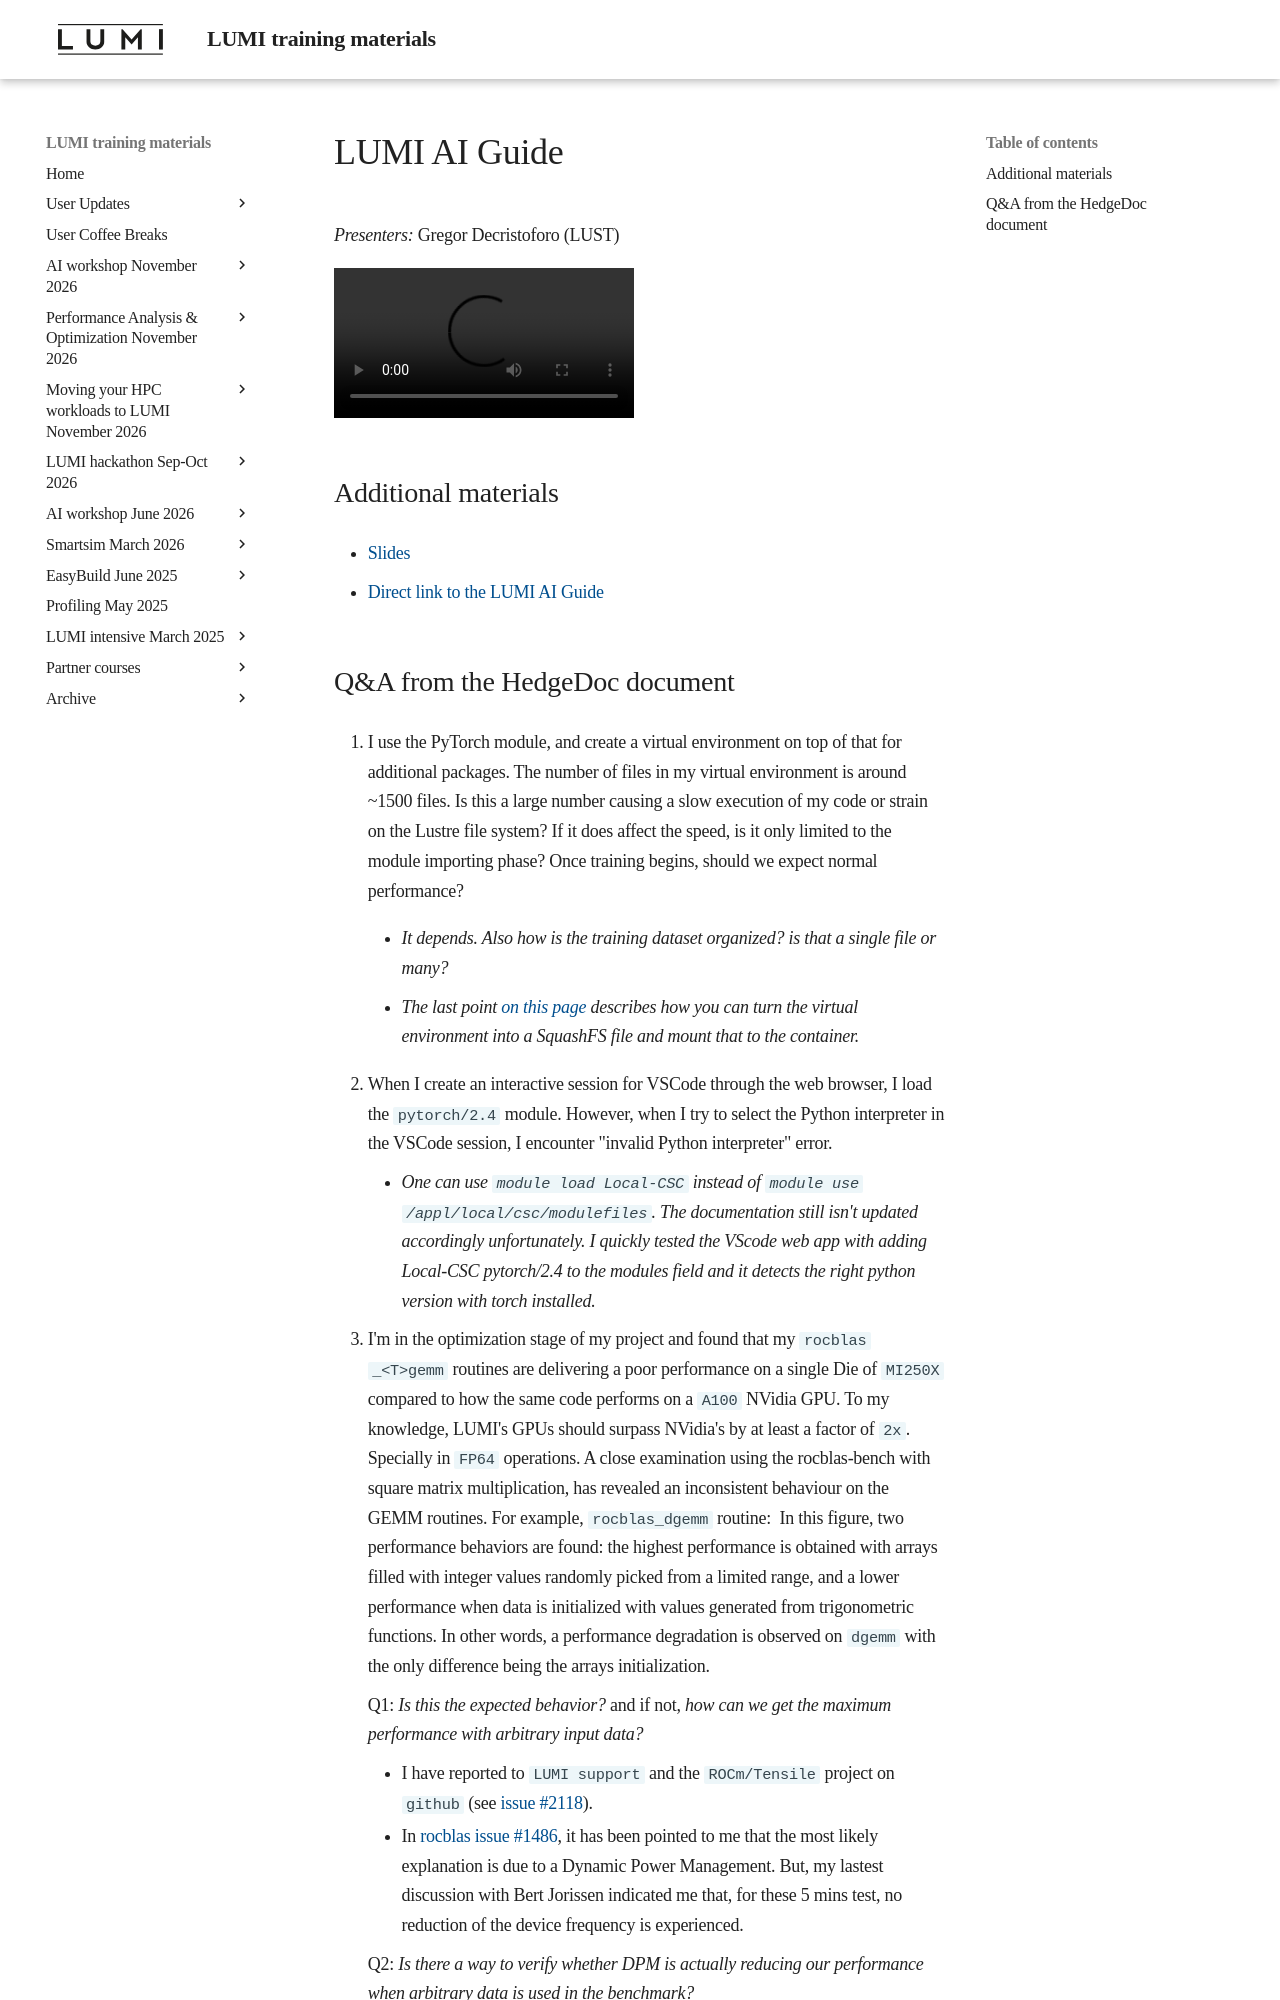

repository: Lumi-supercomputer/LUMI-training-materials · page: User-Coffee-Breaks/20250326-user-coffee-break-LUMI-AI-Guide/index.html · generator: mkdocs

# LUMI AI Guide

*Presenters:* Gregor Decristoforo (LUST)

<video src="https://462000265.lumidata.eu/user-coffee-breaks/recordings/20250326-user-coffee-break-LUMI-AI-guide.mp4" controls="controls"></video>


## Additional materials

-   [Slides](https://462000265.lumidata.eu/user-coffee-breaks/files/20250326-user-coffee-break-LUMI-AI-guide.pdf)

-   [Direct link to the LUMI AI Guide](https://github.com/lumi-supercomputer/LUMI-AI-Guide)
